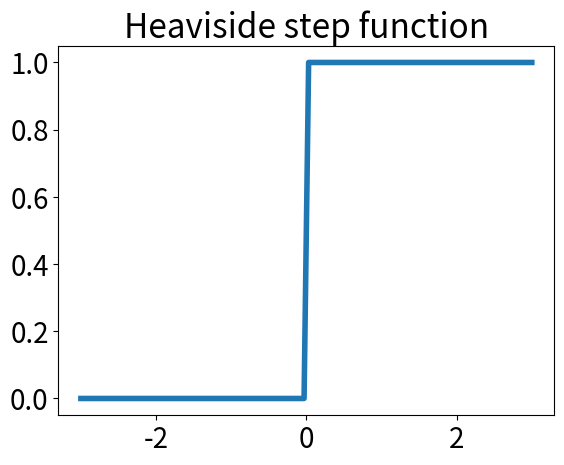

The matplotlib source for this figure:
# Copyright 2025 Google LLC
#
# Licensed under the Apache License, Version 2.0 (the "License");
# you may not use this file except in compliance with the License.
# You may obtain a copy of the License at
#
#     https://www.apache.org/licenses/LICENSE-2.0
#
# Unless required by applicable law or agreed to in writing, software
# distributed under the License is distributed on an "AS IS" BASIS,
# WITHOUT WARRANTIES OR CONDITIONS OF ANY KIND, either express or implied.
# See the License for the specific language governing permissions and
# limitations under the License.

import numpy as np
from matplotlib import pyplot as plt


def heaviside(x):
    return np.where(x > 0, 1, 0)


xs = np.linspace(-3, 3, 100)

plt.rcParams.update(
    {'lines.linewidth': 4,
    'legend.fontsize': 18,
    'xtick.labelsize': 20,
    'ytick.labelsize': 20,
    'axes.titlesize': 24,
    })

plt.figure()
plt.plot(xs, heaviside(xs))
plt.title("Heaviside step function")
plt.show()
